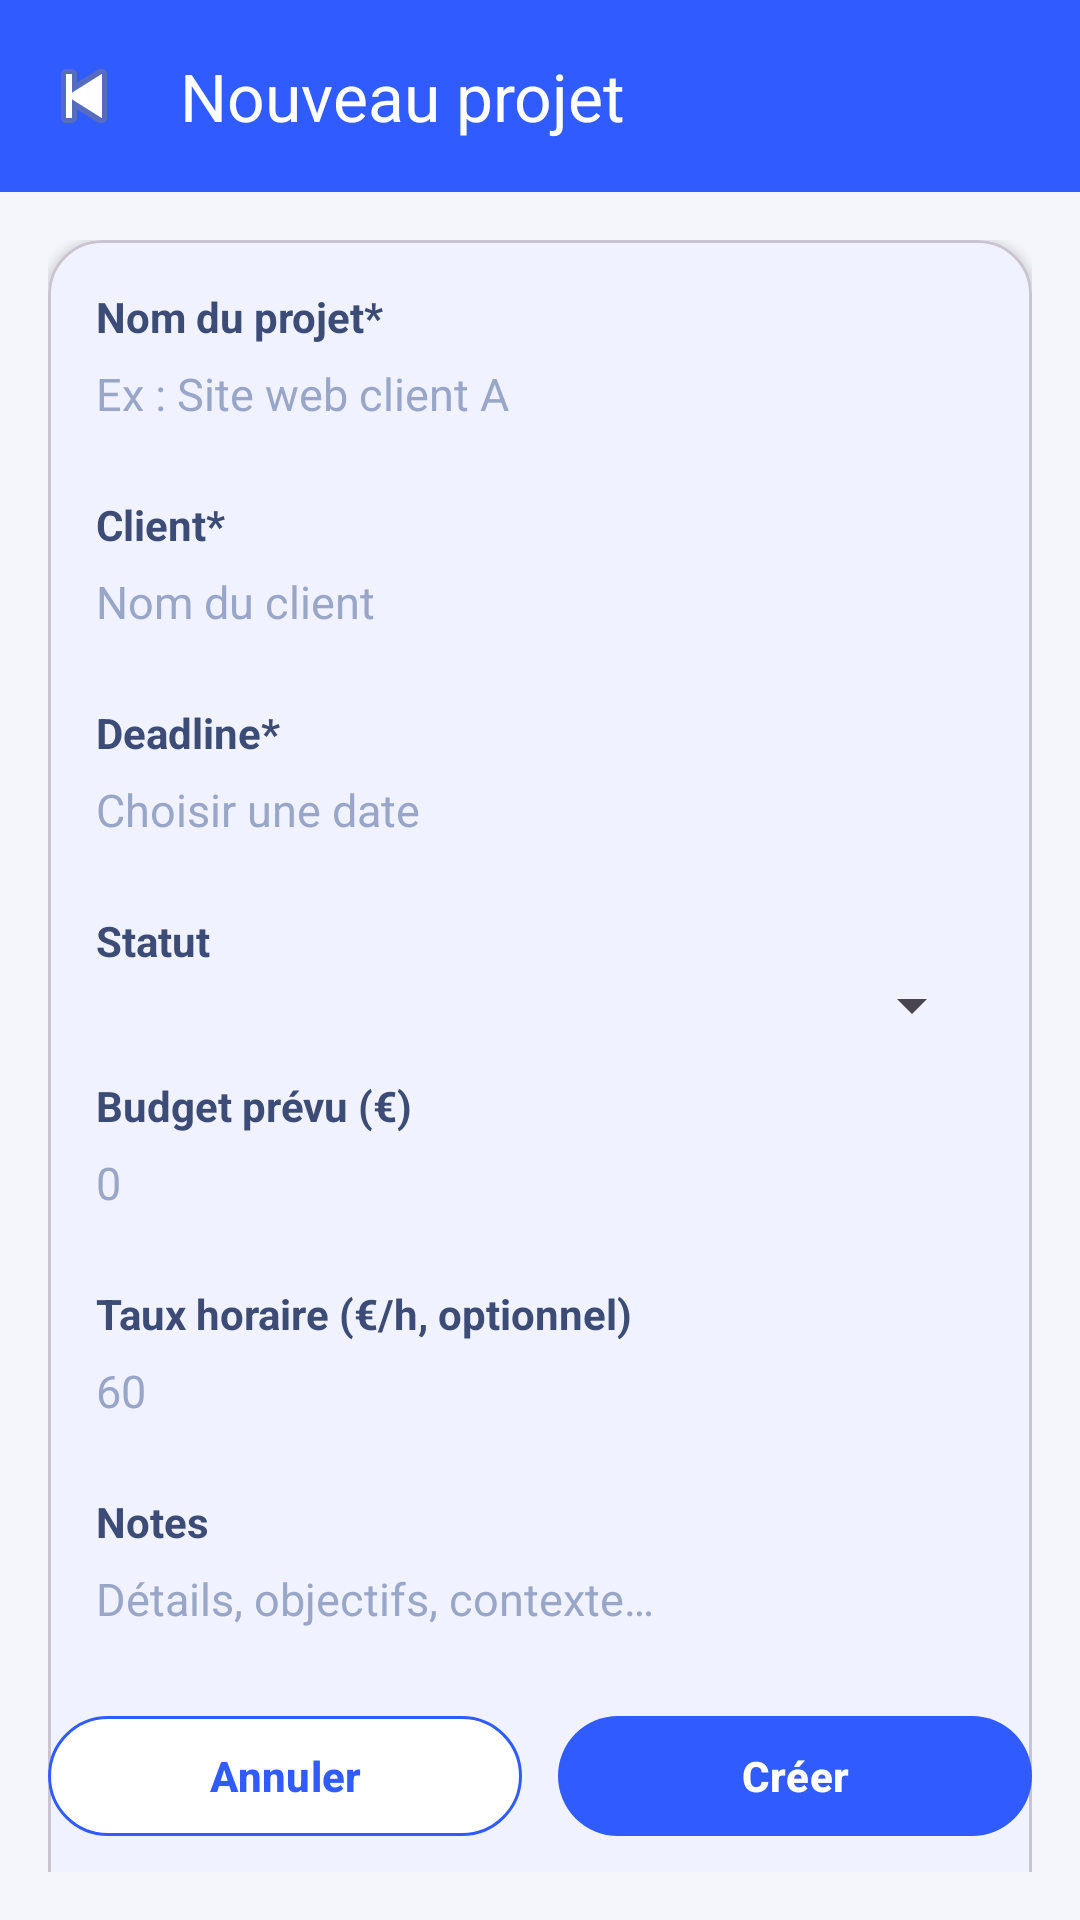

Here is an Android app screen rendered from its layout file. Give the layout XML and the strings, colors and styles it references.
<!-- AndroidManifest.xml: application theme Theme.Freelance -->
<!-- res/layout/activity_add_project.xml -->
<?xml version="1.0" encoding="utf-8"?>
<androidx.coordinatorlayout.widget.CoordinatorLayout
    xmlns:android="http://schemas.android.com/apk/res/android"
    xmlns:app="http://schemas.android.com/apk/res-auto"
    android:layout_width="match_parent"
    android:layout_height="match_parent"
    android:background="#F4F6FB">

    
    <com.google.android.material.appbar.MaterialToolbar
        android:id="@+id/toolbarAddProject"
        android:layout_width="match_parent"
        android:layout_height="?attr/actionBarSize"
        android:background="#2F5BFF"
        app:navigationIcon="@android:drawable/ic_media_previous"
        app:title="Nouveau projet"
        app:titleTextColor="@android:color/white" />

    
    <androidx.core.widget.NestedScrollView
        android:layout_width="match_parent"
        android:layout_height="match_parent"
        android:layout_marginTop="?attr/actionBarSize"
        android:padding="16dp"
        android:fillViewport="true">

        <LinearLayout
            android:layout_width="match_parent"
            android:layout_height="wrap_content"
            android:orientation="vertical">

            
            <com.google.android.material.card.MaterialCardView
                android:layout_width="match_parent"
                android:layout_height="wrap_content"
                app:cardCornerRadius="18dp"
                app:cardElevation="2dp"
                app:cardBackgroundColor="@android:color/white">

                <LinearLayout
                    android:layout_width="match_parent"
                    android:layout_height="wrap_content"
                    android:orientation="vertical"
                    android:padding="16dp">

                    
                    <TextView
                        android:layout_width="match_parent"
                        android:layout_height="wrap_content"
                        android:text="Nom du projet*"
                        android:textSize="14sp"
                        android:textStyle="bold"
                        android:textColor="#3C4C76" />

                    <EditText
                        android:id="@+id/editProjectName"
                        android:layout_width="match_parent"
                        android:layout_height="wrap_content"
                        android:hint="Ex : Site web client A"
                        android:background="@android:color/transparent"
                        android:textColor="#1F2A44"
                        android:textColorHint="#9AA6C8"
                        android:textSize="15sp"
                        android:paddingTop="6dp"
                        android:paddingBottom="12dp" />

                    
                    <TextView
                        android:layout_width="match_parent"
                        android:layout_height="wrap_content"
                        android:layout_marginTop="12dp"
                        android:text="Client*"
                        android:textSize="14sp"
                        android:textStyle="bold"
                        android:textColor="#3C4C76" />

                    <EditText
                        android:id="@+id/editClientName"
                        android:layout_width="match_parent"
                        android:layout_height="wrap_content"
                        android:hint="Nom du client"
                        android:background="@android:color/transparent"
                        android:textColor="#1F2A44"
                        android:textColorHint="#9AA6C8"
                        android:textSize="15sp"
                        android:paddingTop="6dp"
                        android:paddingBottom="12dp" />

                    
                    <TextView
                        android:layout_width="match_parent"
                        android:layout_height="wrap_content"
                        android:layout_marginTop="12dp"
                        android:text="Deadline*"
                        android:textSize="14sp"
                        android:textStyle="bold"
                        android:textColor="#3C4C76" />

                    <EditText
                        android:id="@+id/editDeadline"
                        android:layout_width="match_parent"
                        android:layout_height="wrap_content"
                        android:focusable="false"
                        android:clickable="true"
                        android:hint="Choisir une date"
                        android:background="@android:color/transparent"
                        android:textColor="#1F2A44"
                        android:textColorHint="#9AA6C8"
                        android:textSize="15sp"
                        android:paddingTop="6dp"
                        android:paddingBottom="12dp" />

                    
                    <TextView
                        android:layout_width="match_parent"
                        android:layout_height="wrap_content"
                        android:layout_marginTop="12dp"
                        android:text="Statut"
                        android:textSize="14sp"
                        android:textStyle="bold"
                        android:textColor="#3C4C76" />

                    <Spinner
                        android:id="@+id/spinnerStatus"
                        android:layout_width="match_parent"
                        android:layout_height="wrap_content"
                        android:paddingTop="6dp"
                        android:paddingBottom="12dp" />

                    
                    <TextView
                        android:layout_width="match_parent"
                        android:layout_height="wrap_content"
                        android:layout_marginTop="12dp"
                        android:text="Budget prévu (€)"
                        android:textSize="14sp"
                        android:textStyle="bold"
                        android:textColor="#3C4C76" />

                    <EditText
                        android:id="@+id/editBudget"
                        android:layout_width="match_parent"
                        android:layout_height="wrap_content"
                        android:inputType="numberDecimal"
                        android:hint="0"
                        android:background="@android:color/transparent"
                        android:textColor="#1F2A44"
                        android:textColorHint="#9AA6C8"
                        android:textSize="15sp"
                        android:paddingTop="6dp"
                        android:paddingBottom="12dp" />

                    
                    <TextView
                        android:layout_width="match_parent"
                        android:layout_height="wrap_content"
                        android:layout_marginTop="12dp"
                        android:text="Taux horaire (€/h, optionnel)"
                        android:textSize="14sp"
                        android:textStyle="bold"
                        android:textColor="#3C4C76" />

                    <EditText
                        android:id="@+id/editHourlyRate"
                        android:layout_width="match_parent"
                        android:layout_height="wrap_content"
                        android:inputType="numberDecimal"
                        android:hint="60"
                        android:background="@android:color/transparent"
                        android:textColor="#1F2A44"
                        android:textColorHint="#9AA6C8"
                        android:textSize="15sp"
                        android:paddingTop="6dp"
                        android:paddingBottom="12dp" />

                    
                    <TextView
                        android:layout_width="match_parent"
                        android:layout_height="wrap_content"
                        android:layout_marginTop="12dp"
                        android:text="Notes"
                        android:textSize="14sp"
                        android:textStyle="bold"
                        android:textColor="#3C4C76" />

                    <EditText
                        android:id="@+id/editNotes"
                        android:layout_width="match_parent"
                        android:layout_height="120dp"
                        android:gravity="top"
                        android:inputType="textMultiLine"
                        android:hint="Détails, objectifs, contexte…"
                        android:background="@android:color/transparent"
                        android:textColor="#1F2A44"
                        android:textColorHint="#9AA6C8"
                        android:textSize="15sp"
                        android:paddingTop="6dp"
                        android:paddingBottom="4dp" />

                </LinearLayout>
            </com.google.android.material.card.MaterialCardView>

            
            <View
                android:layout_width="match_parent"
                android:layout_height="90dp" />

        </LinearLayout>
    </androidx.core.widget.NestedScrollView>

    
    <LinearLayout
        android:id="@+id/layoutButtonsBottom"
        android:layout_width="match_parent"
        android:layout_height="wrap_content"
        android:layout_gravity="bottom"
        android:orientation="horizontal"
        android:paddingStart="16dp"
        android:paddingEnd="16dp"
        android:paddingBottom="24dp">

        <com.google.android.material.button.MaterialButton
            android:id="@+id/buttonCancelProject"
            style="?attr/materialButtonOutlinedStyle"
            android:layout_width="0dp"
            android:layout_height="48dp"
            android:layout_weight="1"
            android:text="Annuler"
            android:textAllCaps="false"
            android:textSize="14sp"
            android:textStyle="bold"
            app:strokeWidth="1dp"
            app:strokeColor="#2F5BFF"
            android:textColor="#2F5BFF"
            android:backgroundTint="@android:color/white" />

        <Space
            android:layout_width="12dp"
            android:layout_height="0dp" />

        <com.google.android.material.button.MaterialButton
            android:id="@+id/buttonCreateProject"
            android:layout_width="0dp"
            android:layout_height="48dp"
            android:layout_weight="1"
            android:text="Créer"
            android:textAllCaps="false"
            android:textSize="14sp"
            android:textStyle="bold"
            android:textColor="@android:color/white"
            app:backgroundTint="#2F5BFF" />
    </LinearLayout>

</androidx.coordinatorlayout.widget.CoordinatorLayout>
<!-- resources referenced by this layout -->
<resources>
  <style name="Theme.Freelance" parent="Theme.Material3.DayNight.NoActionBar">
  
          
          <item name="colorPrimary">@color/color_primary</item>
          <item name="colorOnPrimary">@color/color_on_primary</item>
  
          <item name="colorPrimaryContainer">@color/color_primary_container</item>
          <item name="colorOnPrimaryContainer">@color/color_on_primary_container</item>
  
          <item name="colorSecondary">@color/color_secondary</item>
          <item name="colorOnSecondary">@color/color_on_secondary</item>
  
          <item name="colorSurface">@color/color_surface</item>
          <item name="colorOnSurface">@color/color_on_surface</item>
  
          
          
          <item name="android:colorBackground">@color/color_background</item>
  
          
          <item name="android:statusBarColor">@android:color/transparent</item>
          <item name="android:navigationBarColor">@color/navBackground</item>
  
      </style>
  <color name="color_primary">#2F5BFF</color>
  <color name="color_on_primary">#FFFFFFFF</color>
  <color name="color_primary_container">#E3EBFF</color>
  <color name="color_on_primary_container">#102347</color>
  <color name="color_secondary">#FF9800</color>
  <color name="color_on_secondary">#FFFFFFFF</color>
  <color name="color_surface">#FFFFFFFF</color>
  <color name="color_on_surface">#1F2430</color>
  <color name="color_background">#F5F7FF</color>
  <color name="navBackground">#EEF0FF</color>
</resources>
